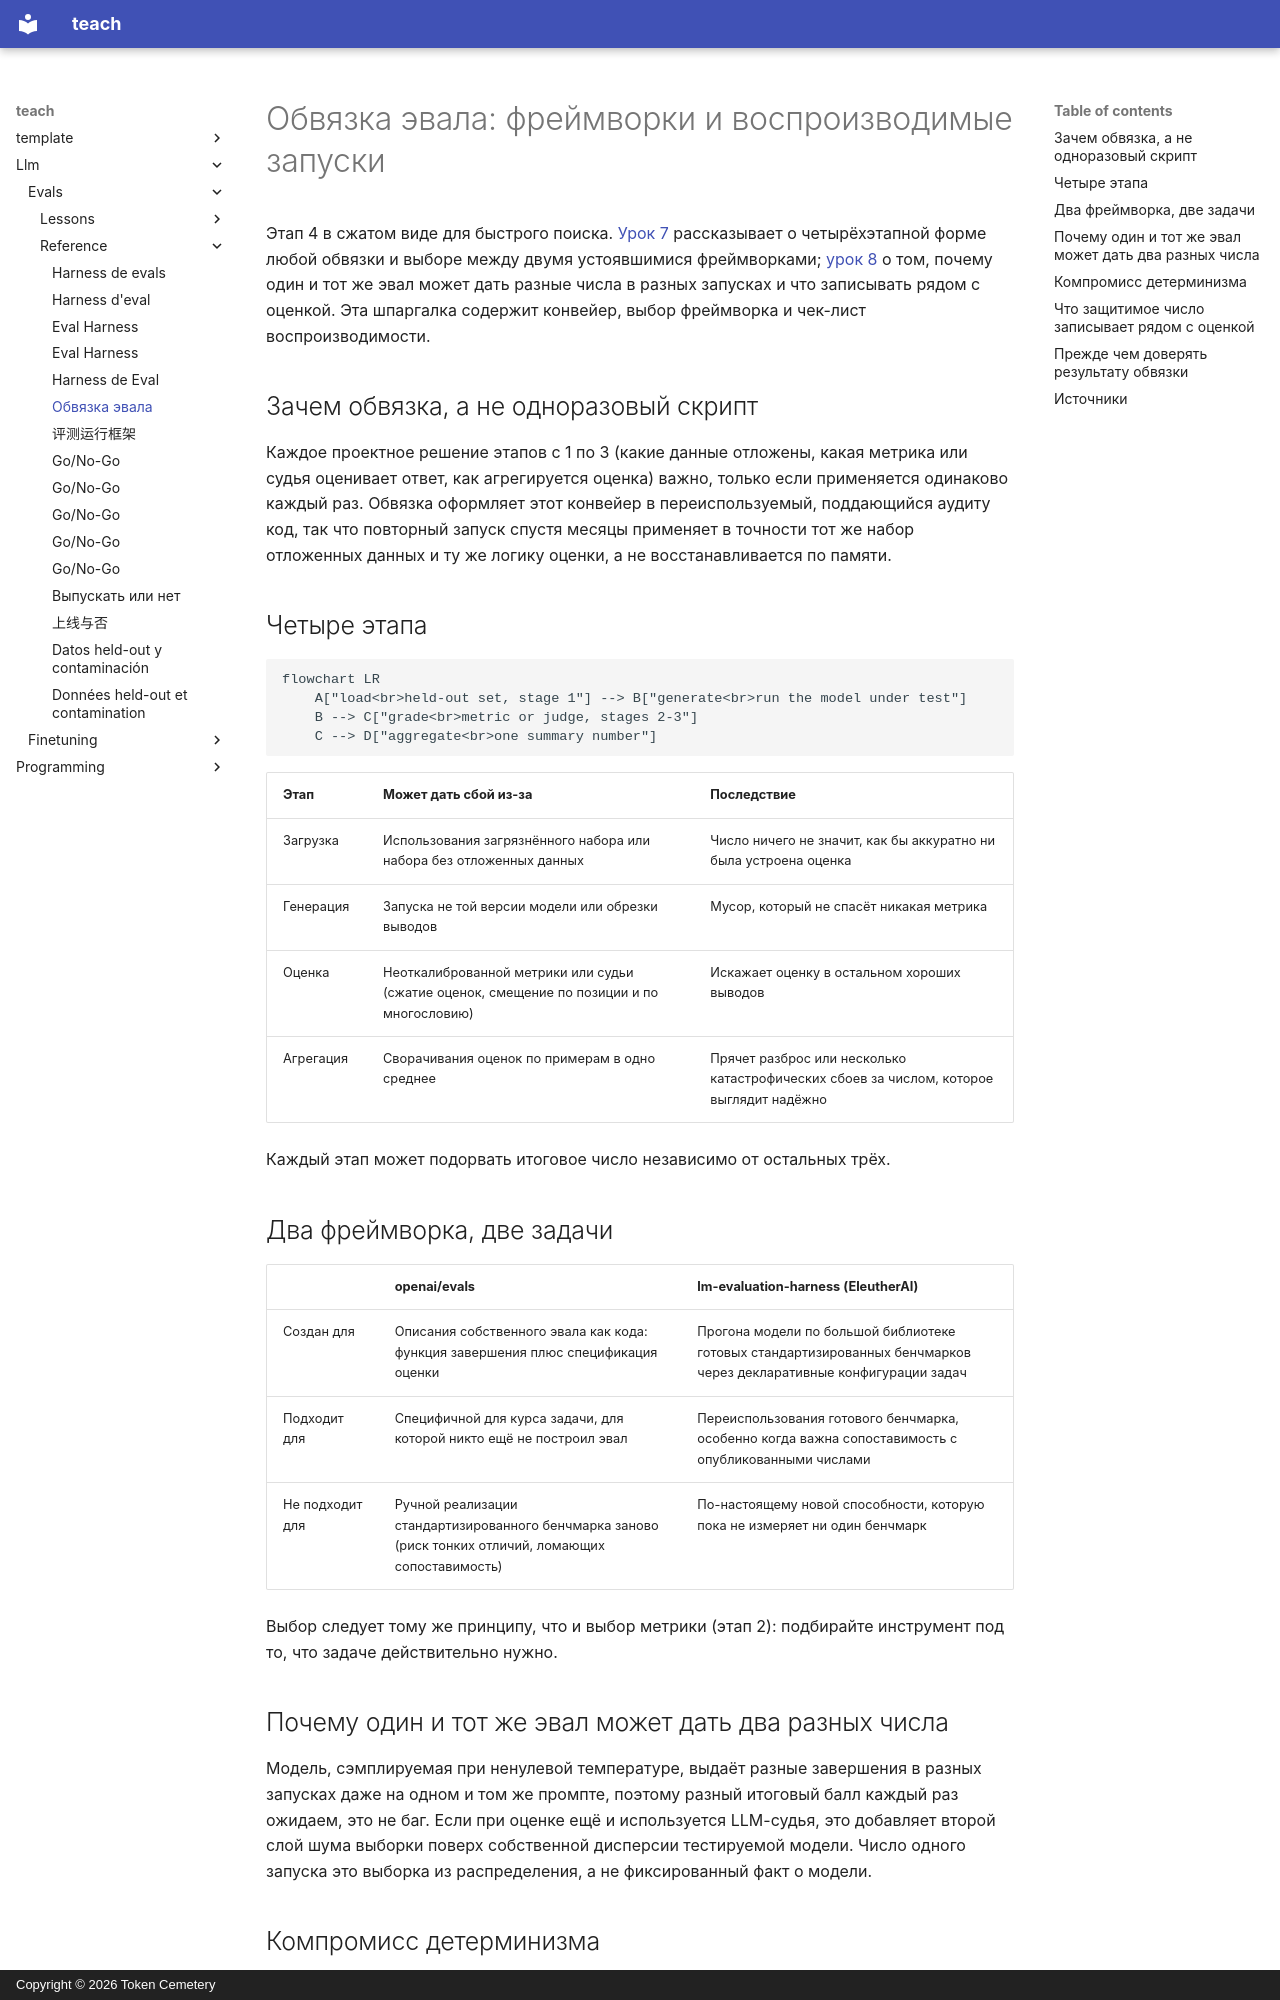

repository: TokenCemetery/teach · page: llm/evals/reference/eval-harness.ru/index.html · generator: mkdocs · copyright: Copyright © 2026 Token Cemetery

---
title: "Обвязка эвала"
description: "Четыре этапа любой обвязки эвала, openai/evals против lm-evaluation-harness и что требуется для воспроизводимости: зерно, температура и записанные версии"
type: reference
---

# Обвязка эвала: фреймворки и воспроизводимые запуски

Этап 4 в сжатом виде для быстрого поиска. [Урок 7](../lessons/0007-eval-frameworks-and-harness.md) рассказывает о четырёхэтапной форме любой обвязки и выборе между двумя устоявшимися фреймворками; [урок 8](../lessons/0008-reproducible-runs.md) о том, почему один и тот же эвал может дать разные числа в разных запусках и что записывать рядом с оценкой. Эта шпаргалка содержит конвейер, выбор фреймворка и чек-лист воспроизводимости.

## Зачем обвязка, а не одноразовый скрипт

Каждое проектное решение этапов с 1 по 3 (какие данные отложены, какая метрика или судья оценивает ответ, как агрегируется оценка) важно, только если применяется одинаково каждый раз. Обвязка оформляет этот конвейер в переиспользуемый, поддающийся аудиту код, так что повторный запуск спустя месяцы применяет в точности тот же набор отложенных данных и ту же логику оценки, а не восстанавливается по памяти.

## Четыре этапа

```mermaid
flowchart LR
    A["load<br>held-out set, stage 1"] --> B["generate<br>run the model under test"]
    B --> C["grade<br>metric or judge, stages 2-3"]
    C --> D["aggregate<br>one summary number"]
```

| Этап | Может дать сбой из-за | Последствие |
|---|---|---|
| Загрузка | Использования загрязнённого набора или набора без отложенных данных | Число ничего не значит, как бы аккуратно ни была устроена оценка |
| Генерация | Запуска не той версии модели или обрезки выводов | Мусор, который не спасёт никакая метрика |
| Оценка | Неоткалиброванной метрики или судьи (сжатие оценок, смещение по позиции и по многословию) | Искажает оценку в остальном хороших выводов |
| Агрегация | Сворачивания оценок по примерам в одно среднее | Прячет разброс или несколько катастрофических сбоев за числом, которое выглядит надёжно |

Каждый этап может подорвать итоговое число независимо от остальных трёх.

## Два фреймворка, две задачи

| | openai/evals | lm-evaluation-harness (EleutherAI) |
|---|---|---|
| Создан для | Описания собственного эвала как кода: функция завершения плюс спецификация оценки | Прогона модели по большой библиотеке готовых стандартизированных бенчмарков через декларативные конфигурации задач |
| Подходит для | Специфичной для курса задачи, для которой никто ещё не построил эвал | Переиспользования готового бенчмарка, особенно когда важна сопоставимость с опубликованными числами |
| Не подходит для | Ручной реализации стандартизированного бенчмарка заново (риск тонких отличий, ломающих сопоставимость) | По-настоящему новой способности, которую пока не измеряет ни один бенчмарк |

Выбор следует тому же принципу, что и выбор метрики (этап 2): подбирайте инструмент под то, что задаче действительно нужно.
